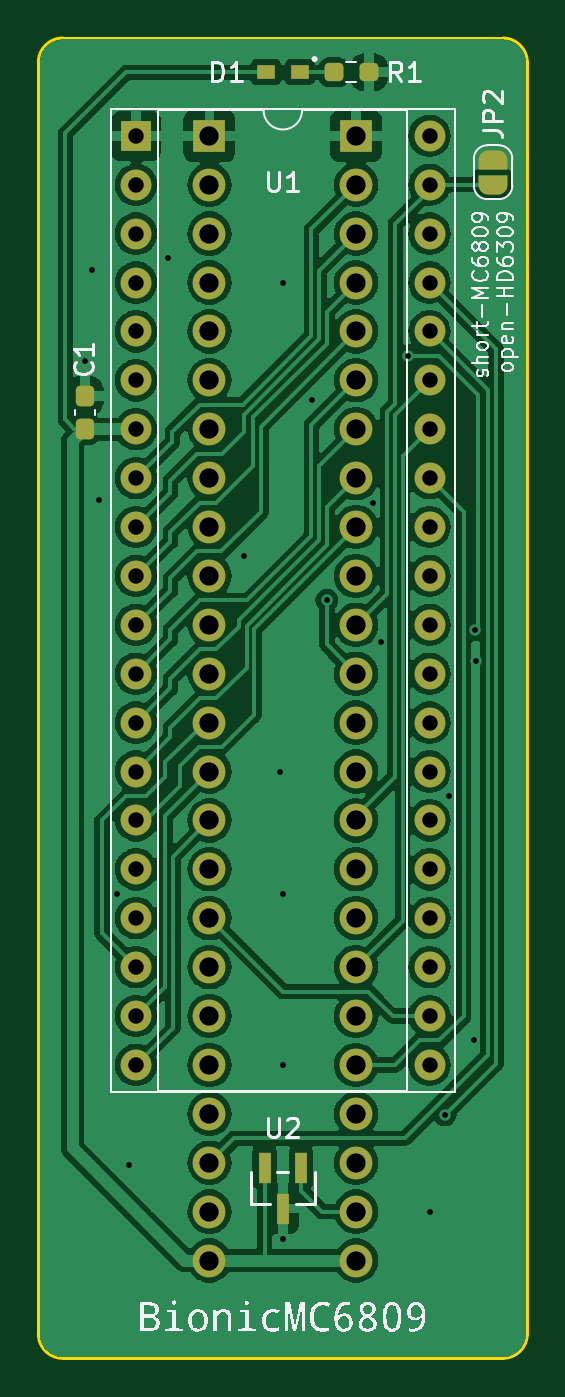
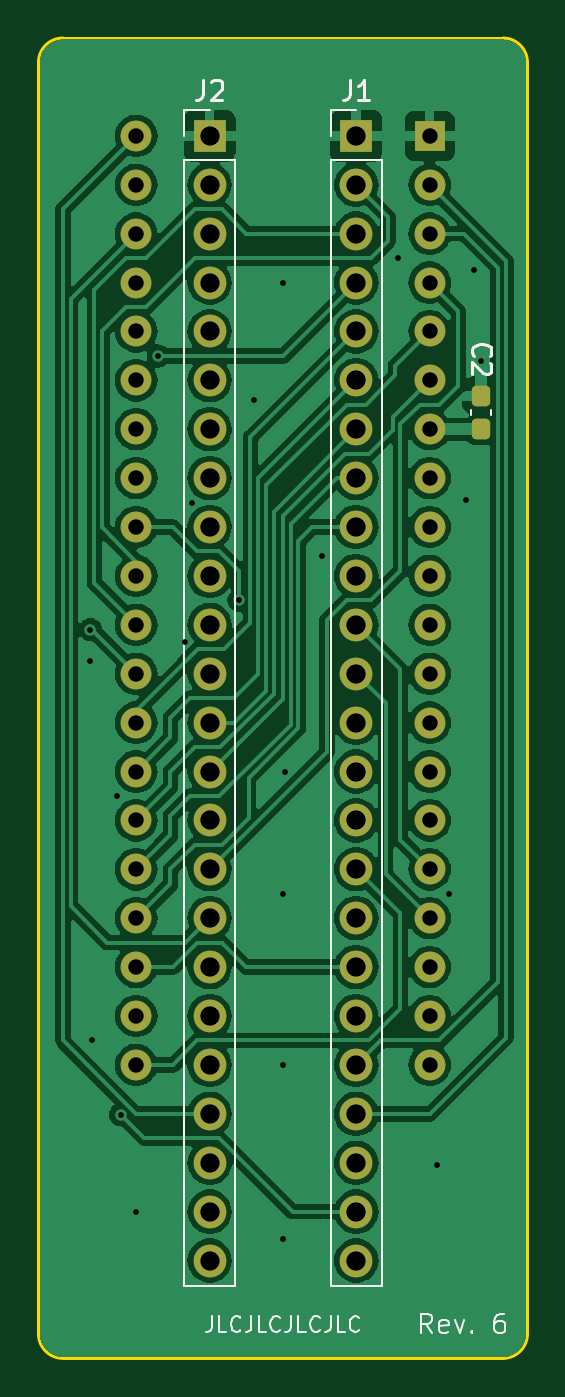
Circuit board: 11 layer files. Board 25.4 x 68.6 mm.
- bottom_copper: bionic-mc6809-B_Cu.gbr (120975 bytes)
- bottom_mask: bionic-mc6809-B_Mask.gbr (3598 bytes)
- paste: bionic-mc6809-B_Paste.gbr (1208 bytes)
- bottom_silk: bionic-mc6809-B_Silkscreen.gbr (11036 bytes)
- outline: bionic-mc6809-Edge_Cuts.gbr (1049 bytes)
- top_copper: bionic-mc6809-F_Cu.gbr (135071 bytes)
- top_mask: bionic-mc6809-F_Mask.gbr (4878 bytes)
- paste: bionic-mc6809-F_Paste.gbr (1562 bytes)
- top_silk: bionic-mc6809-F_Silkscreen.gbr (44790 bytes)
- drill: bionic-mc6809-NPTH.drl (279 bytes)
- drill: bionic-mc6809-PTH.drl (2226 bytes)

=== bottom_copper: bionic-mc6809-B_Cu.gbr (120975 bytes, source omitted) ===
=== bottom_mask: bionic-mc6809-B_Mask.gbr (3598 bytes, source withheld) ===
=== paste: bionic-mc6809-B_Paste.gbr (1208 bytes, source withheld) ===
=== bottom_silk: bionic-mc6809-B_Silkscreen.gbr (11036 bytes, source omitted) ===
=== outline: bionic-mc6809-Edge_Cuts.gbr ===
G04 #@! TF.GenerationSoftware,KiCad,Pcbnew,8.0.4+dfsg-1*
G04 #@! TF.CreationDate,2025-02-23T14:49:57+09:00*
G04 #@! TF.ProjectId,bionic-mc6809,62696f6e-6963-42d6-9d63-363830392e6b,6*
G04 #@! TF.SameCoordinates,Original*
G04 #@! TF.FileFunction,Profile,NP*
%FSLAX46Y46*%
G04 Gerber Fmt 4.6, Leading zero omitted, Abs format (unit mm)*
G04 Created by KiCad (PCBNEW 8.0.4+dfsg-1) date 2025-02-23 14:49:57*
%MOMM*%
%LPD*%
G01*
G04 APERTURE LIST*
G04 #@! TA.AperFunction,Profile*
%ADD10C,0.150000*%
G04 #@! TD*
G04 APERTURE END LIST*
D10*
X125130000Y-70000000D02*
X102270000Y-70000000D01*
X101000000Y-71270000D02*
X101000000Y-137310000D01*
X102270000Y-138580000D02*
G75*
G02*
X101000000Y-137310000I0J1270000D01*
G01*
X126400000Y-137310000D02*
G75*
G02*
X125130000Y-138580000I-1270000J0D01*
G01*
X101000000Y-71270000D02*
G75*
G02*
X102270000Y-70000000I1270000J0D01*
G01*
X125130000Y-70000000D02*
G75*
G02*
X126400000Y-71270000I0J-1270000D01*
G01*
X126400000Y-137310000D02*
X126400000Y-71270000D01*
X102270000Y-138580000D02*
X125130000Y-138580000D01*
M02*

=== top_copper: bionic-mc6809-F_Cu.gbr (135071 bytes, source omitted) ===
=== top_mask: bionic-mc6809-F_Mask.gbr (4878 bytes, source withheld) ===
=== paste: bionic-mc6809-F_Paste.gbr (1562 bytes, source withheld) ===
=== top_silk: bionic-mc6809-F_Silkscreen.gbr (44790 bytes, source omitted) ===
=== drill: bionic-mc6809-NPTH.drl ===
M48
; DRILL file {KiCad 8.0.4+dfsg-1} date 2025-02-23T14:50:00+0900
; FORMAT={-:-/ absolute / inch / decimal}
; #@! TF.CreationDate,2025-02-23T14:50:00+09:00
; #@! TF.GenerationSoftware,Kicad,Pcbnew,8.0.4+dfsg-1
; #@! TF.FileFunction,NonPlated,1,2,NPTH
FMAT,2
INCH
%
G90
G05
M30

=== drill: bionic-mc6809-PTH.drl ===
M48
; DRILL file {KiCad 8.0.4+dfsg-1} date 2025-02-23T14:50:00+0900
; FORMAT={-:-/ absolute / inch / decimal}
; #@! TF.CreationDate,2025-02-23T14:50:00+09:00
; #@! TF.GenerationSoftware,Kicad,Pcbnew,8.0.4+dfsg-1
; #@! TF.FileFunction,Plated,1,2,PTH
FMAT,2
INCH
; #@! TA.AperFunction,Plated,PTH,ViaDrill
T1C0.0118
; #@! TA.AperFunction,Plated,PTH,ComponentDrill
T2C0.0315
; #@! TA.AperFunction,Plated,PTH,ComponentDrill
T3C0.0394
%
G90
G05
T1
X4.0714Y-3.4159
X4.0864Y-3.2309
X4.1014Y-3.7009
X4.1364Y-4.5059
X4.1614Y-5.0609
X4.2414Y-3.2059
X4.3964Y-3.8159
X4.4714Y-4.2559
X4.4764Y-3.2559
X4.4764Y-4.5059
X4.4764Y-4.8559
X4.4764Y-5.2109
X4.5364Y-3.4959
X4.5664Y-3.9059
X4.6614Y-3.7059
X4.6764Y-3.9909
X4.7314Y-3.4059
X4.7764Y-5.1559
X4.8081Y-4.9576
X4.8164Y-4.3059
X4.8664Y-4.8059
X4.87Y-3.9659
X4.8714Y-4.0309
T2
X4.1764Y-2.9559
X4.1764Y-3.0559
X4.1764Y-3.1559
X4.1764Y-3.2559
X4.1764Y-3.3559
X4.1764Y-3.4559
X4.1764Y-3.5559
X4.1764Y-3.6559
X4.1764Y-3.7559
X4.1764Y-3.8559
X4.1764Y-3.9559
X4.1764Y-4.0559
X4.1764Y-4.1559
X4.1764Y-4.2559
X4.1764Y-4.3559
X4.1764Y-4.4559
X4.1764Y-4.5559
X4.1764Y-4.6559
X4.1764Y-4.7559
X4.1764Y-4.8559
X4.7764Y-2.9559
X4.7764Y-3.0559
X4.7764Y-3.1559
X4.7764Y-3.2559
X4.7764Y-3.3559
X4.7764Y-3.4559
X4.7764Y-3.5559
X4.7764Y-3.6559
X4.7764Y-3.7559
X4.7764Y-3.8559
X4.7764Y-3.9559
X4.7764Y-4.0559
X4.7764Y-4.1559
X4.7764Y-4.2559
X4.7764Y-4.3559
X4.7764Y-4.4559
X4.7764Y-4.5559
X4.7764Y-4.6559
X4.7764Y-4.7559
X4.7764Y-4.8559
T3
X4.3264Y-2.9559
X4.3264Y-3.0559
X4.3264Y-3.1559
X4.3264Y-3.2559
X4.3264Y-3.3559
X4.3264Y-3.4559
X4.3264Y-3.5559
X4.3264Y-3.6559
X4.3264Y-3.7559
X4.3264Y-3.8559
X4.3264Y-3.9559
X4.3264Y-4.0559
X4.3264Y-4.1559
X4.3264Y-4.2559
X4.3264Y-4.3559
X4.3264Y-4.4559
X4.3264Y-4.5559
X4.3264Y-4.6559
X4.3264Y-4.7559
X4.3264Y-4.8559
X4.3264Y-4.9559
X4.3264Y-5.0559
X4.3264Y-5.1559
X4.3264Y-5.2559
X4.6264Y-2.9559
X4.6264Y-3.0559
X4.6264Y-3.1559
X4.6264Y-3.2559
X4.6264Y-3.3559
X4.6264Y-3.4559
X4.6264Y-3.5559
X4.6264Y-3.6559
X4.6264Y-3.7559
X4.6264Y-3.8559
X4.6264Y-3.9559
X4.6264Y-4.0559
X4.6264Y-4.1559
X4.6264Y-4.2559
X4.6264Y-4.3559
X4.6264Y-4.4559
X4.6264Y-4.5559
X4.6264Y-4.6559
X4.6264Y-4.7559
X4.6264Y-4.8559
X4.6264Y-4.9559
X4.6264Y-5.0559
X4.6264Y-5.1559
X4.6264Y-5.2559
M30
